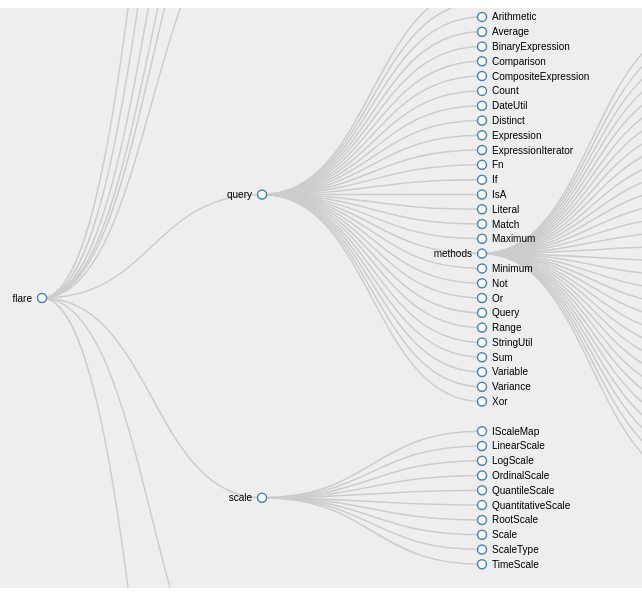
D3 v3 page, settled after 480 driven frames (8 s of simulated time); the page loaded 1 data file(s).



treeJSON = d3.json("sample.json", function(error, response) {

 var data = response.data.deep_data;

 treeData = {
     name: data.name,
     children : getData(data.children)
 };

function getData(params) {
    var parent = [];
    params.forEach(function (item) {
        parent.push({
            name:item.name,
            children:item.children && item.children.length ? getData(item.children):undefined
        });   
    })
    return parent;
}

// Calculate total nodes, max label length
var totalNodes = 0;
var maxLabelLength = 0;
// variables for drag/drop
var selectedNode = null;
var draggingNode = null;
// panning variables
var panSpeed = 200;
var panBoundary = 20; // Within 20px from edges will pan when dragging.
// Misc. variables
var i = 0;
var duration = 750;
var root;

// size of the diagram
var viewerWidth = 1200 ; //To set a width of graph
var viewerHeight =  580; //To set a height of graph

var tree = d3.layout.tree()
    .size([viewerHeight, viewerWidth]);

// define a d3 diagonal projection for use by the node paths later on.
var diagonal = d3.svg.diagonal()
    .projection(function(d) {
        return [d.y, d.x];
    });

// A recursive helper function for performing some setup by walking through all nodes

function visit(parent, visitFn, childrenFn) {
    if (!parent) return;

    visitFn(parent);

    var children = childrenFn(parent);
    if (children) {
        var count = children.length;
        for (var i = 0; i < count; i++) {
            visit(children[i], visitFn, childrenFn);
        }
    }
}

// Call visit function to establish maxLabelLength
visit(treeData, function(d) {
    totalNodes++;
    maxLabelLength = Math.max(d.name.length, maxLabelLength);
}, function(d) {
    return d.children && d.children.length > 0 ? d.children : null;
});


// sort the tree according to the node names

function sortTree() {
    tree.sort(function(a, b) {
        return b.name.toLowerCase() < a.name.toLowerCase() ? 1 : -1;
    });
}
// Sort the tree initially incase the JSON isn't in a sorted order.
sortTree();

// TODO: Pan function, can be better implemented.

function pan(domNode, direction) {
    var speed = panSpeed;
    if (panTimer) {
        clearTimeout(panTimer);
        translateCoords = d3.transform(svgGroup.attr("transform"));
        if (direction == 'left' || direction == 'right') {
            translateX = direction == 'left' ? translateCoords.translate[0] + speed : translateCoords.translate[0] - speed;
            translateY = translateCoords.translate[1];
        } else if (direction == 'up' || direction == 'down') {
            translateX = translateCoords.translate[0];
            translateY = direction == 'up' ? translateCoords.translate[1] + speed : translateCoords.translate[1] - speed;
        }
        scaleX = translateCoords.scale[0];
        scaleY = translateCoords.scale[1];
        scale = zoomListener.scale();
        svgGroup.transition().attr("transform", "translate(" + translateX + "," + translateY + ")scale(" + scale + ")");
        d3.select(domNode).select('g.node').attr("transform", "translate(" + translateX + "," + translateY + ")");
        zoomListener.scale(zoomListener.scale());
        zoomListener.translate([translateX, translateY]);
        panTimer = setTimeout(function() {
            pan(domNode, speed, direction);
        }, 50);
    }
}

// Define the zoom function for the zoomable tree

function zoom() {
    svgGroup.attr("transform", "translate(" + d3.event.translate + ")scale(" + d3.event.scale + ")");
}


// define the zoomListener which calls the zoom function on the "zoom" event constrained within the scaleExtents
var zoomListener = d3.behavior.zoom().scaleExtent([0.1, 3]).on("zoom", zoom);


// define the baseSvg, attaching a class for styling and the zoomListener
var baseSvg = d3.select("#tree-container").append("svg")
    .attr("width", viewerWidth)
    .attr("height", viewerHeight)
    .attr("class", "overlay")
    .call(zoomListener);

// Helper functions for collapsing and expanding nodes.

function collapse(d) {
    if (d.children) {
        d._children = d.children;
        d._children.forEach(collapse);
        d.children = null;
    }
}

function expand(d) {
    if (d._children) {
        d.children = d._children;
        d.children.forEach(expand);
        d._children = null;
    }
}

var overCircle = function(d) {
    selectedNode = d;
    updateTempConnector();
};
var outCircle = function(d) {
    selectedNode = null;
    updateTempConnector();
};

// Function to update the temporary connector indicating dragging affiliation
var updateTempConnector = function() {
    var data = [];
    if (draggingNode !== null && selectedNode !== null) {
        // have to flip the source coordinates since we did this for the existing connectors on the original tree
        data = [{
            source: {
                x: selectedNode.y0,
                y: selectedNode.x0
            },
            target: {
                x: draggingNode.y0,
                y: draggingNode.x0
            }
        }];
    }
    var link = svgGroup.selectAll(".templink").data(data);

    link.enter().append("path")
        .attr("class", "templink")
        .attr("d", d3.svg.diagonal())
        .attr('pointer-events', 'none');

    link.attr("d", d3.svg.diagonal());

    link.exit().remove();
};

// Function to center node when clicked/dropped so node doesn't get lost when collapsing/moving with large amount of children.

function centerNode(source) {
    scale = zoomListener.scale();
    x = -source.y0;
    y = -source.x0;
    
    x = x * scale + viewerWidth / 2;
    y = y * scale + viewerHeight / 2;
    
    d3.select('g').transition()
        .duration(duration)
        .attr("transform", "translate(" + x + "," + y + ")scale(" + scale + ")");
    zoomListener.scale(scale);
    zoomListener.translate([x, y]);
}

// Toggle children function

function toggleChildren(d) {
    if (d.children) {
        d._children = d.children;
        d.children = null;
    } else if (d._children) {
        d.children = d._children;
        d._children = null;
    }
    return d;
}

// Toggle children on click.

function click(d) {
    if (d3.event.defaultPrevented) return; // click suppressed
    d = toggleChildren(d);
    update(d);
    centerNode(d);
}

function update(source) {
    // Compute the new height, function counts total children of root node and sets tree height accordingly.
    // This prevents the layout looking squashed when new nodes are made visible or looking sparse when nodes are removed
    // This makes the layout more consistent.
    var levelWidth = [1];
    var childCount = function(level, n) {

        if (n.children && n.children.length > 0) {
            if (levelWidth.length <= level + 1) levelWidth.push(0);

            levelWidth[level + 1] += n.children.length;
            n.children.forEach(function(d) {
                childCount(level + 1, d);
            });
        }
    };
    childCount(0, root);
    var newHeight = d3.max(levelWidth) * 25; // 25 pixels per line  
    tree = tree.size([newHeight, viewerWidth]);

    // Compute the new tree layout.
    var nodes = tree.nodes(root).reverse(),
        links = tree.links(nodes);

    // Set widths between levels based on maxLabelLength.
    nodes.forEach(function(d) {
        d.y = (d.depth * (maxLabelLength * 10)); //maxLabelLength * 10px
        // alternatively to keep a fixed scale one can set a fixed depth per level
        // Normalize for fixed-depth by commenting out below line
        // d.y = (d.depth * 500); //500px per level.
    });

    // Update the nodes…
    node = svgGroup.selectAll("g.node")
        .data(nodes, function(d) {
            return d.id || (d.id = ++i);
        });

    // Enter any new nodes at the parent's previous position.
    var nodeEnter = node.enter().append("g")
        .attr("class", "node")
        .attr("transform", function(d) {
            return "translate(" + source.y0 + "," + source.x0 + ")";
        })
        .on('click', click);

    nodeEnter.append("circle")
        .attr('class', 'nodeCircle')
        .attr("r", 0)
        .style("fill", function(d) {
            return d._children ? "lightsteelblue" : "#fff";
        });

    nodeEnter.append("text")
        .attr("x", function(d) {
            return d.children || d._children ? -10 : 10;
        })
        .attr("dy", ".35em")
        .attr('class', 'nodeText')
        .attr("text-anchor", function(d) {
            return d.children || d._children ? "end" : "start";
        })
        .text(function(d) {
            return d.name;
        })
        .style("fill-opacity", 0);

    // phantom node to give us mouseover in a radius around it
    nodeEnter.append("circle")
        .attr('class', 'ghostCircle')
        .attr("r", 30)
        .attr("opacity", 0.2) // change this to zero to hide the target area
    .style("fill", "red")
        .attr('pointer-events', 'mouseover')
        .on("mouseover", function(node) {
            overCircle(node);
        })
        .on("mouseout", function(node) {
            outCircle(node);
        });

    // Update the text to reflect whether node has children or not.
    node.select('text')
        .attr("x", function(d) {
            return d.children || d._children ? -10 : 10;
        })
        .attr("text-anchor", function(d) {
            return d.children || d._children ? "end" : "start";
        })
        .text(function(d) {
            return d.name;
        });

    // Change the circle fill depending on whether it has children and is collapsed
    node.select("circle.nodeCircle")
        .attr("r", 4.5)
        .style("fill", function(d) {
            return d._children ? "lightsteelblue" : "#fff";
        });

    // Transition nodes to their new position.
    var nodeUpdate = node.transition()
        .duration(duration)
        .attr("transform", function(d) {
            return "translate(" + d.y + "," + d.x + ")";
        });

    // Fade the text in
    nodeUpdate.select("text")
        .style("fill-opacity", 1);

    // Transition exiting nodes to the parent's new position.
    var nodeExit = node.exit().transition()
        .duration(duration)
        .attr("transform", function(d) {
            return "translate(" + source.y + "," + source.x + ")";
        })
        .remove();

    nodeExit.select("circle")
        .attr("r", 0);

    nodeExit.select("text")
        .style("fill-opacity", 0);

    // Update the links…
    var link = svgGroup.selectAll("path.link")
        .data(links, function(d) {
            return d.target.id;
        });

    // Enter any new links at the parent's previous position.
    link.enter().insert("path", "g")
        .attr("class", "link")
        .attr("d", function(d) {
            var o = {
                x: source.x0,
                y: source.y0
            };
            return diagonal({
                source: o,
                target: o
            });
        });

    // Transition links to their new position.
    link.transition()
        .duration(duration)
        .attr("d", diagonal);

    // Transition exiting nodes to the parent's new position.
    link.exit().transition()
        .duration(duration)
        .attr("d", function(d) {
            var o = {
                x: source.x,
                y: source.y
            };
            return diagonal({
                source: o,
                target: o
            });
        })
        .remove();

    // Stash the old positions for transition.
    nodes.forEach(function(d) {
        d.x0 = d.x;
        d.y0 = d.y;
    });
}

// Append a group which holds all nodes and which the zoom Listener can act upon.
var svgGroup = baseSvg.append("g");

// Define the root
root = treeData;
root.x0 = viewerHeight / 2;
root.y0 = 0;

// Layout the tree initially and center on the root node.
update(root);
centerNode(root);
});


### data: sample.json
{
 "data": {
  "deep_data": {
   "name": "flare",
   "children": [
    "{... 2 keys}",
    "{... 2 keys}",
    "{... 2 keys}",
    "{... 2 keys}",
    "{... 2 keys}",
    "{... 2 keys}",
    "{... 2 keys}",
    "{... 2 keys}",
    "... 2 more items"
   ]
  }
 }
}